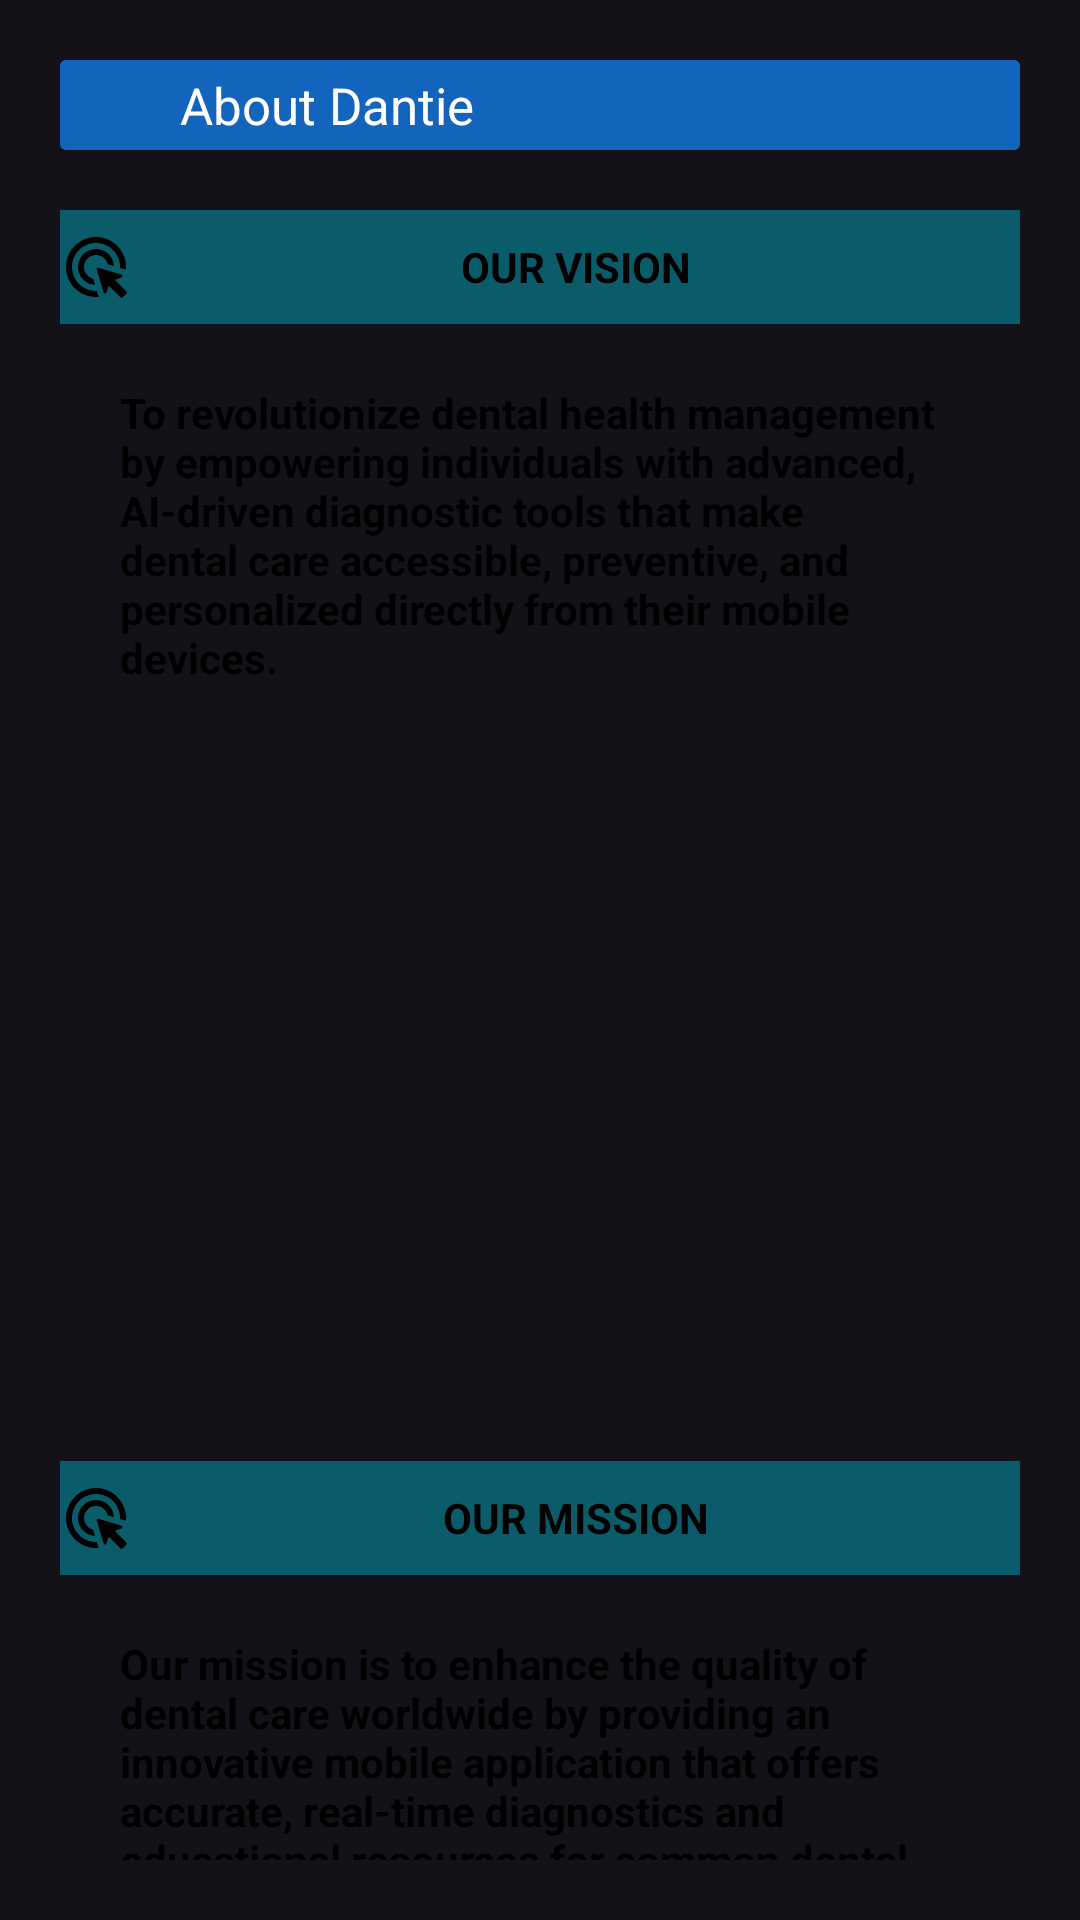

Write the Android layout XML for this screen, with the resource values it uses.
<!-- AndroidManifest.xml: application theme Theme.DantieApplication -->
<!-- res/layout/activity_about_dantie.xml -->
<?xml version="1.0" encoding="utf-8"?>
<androidx.constraintlayout.widget.ConstraintLayout xmlns:android="http://schemas.android.com/apk/res/android"
    xmlns:app="http://schemas.android.com/apk/res-auto"
    xmlns:tools="http://schemas.android.com/tools"
    android:id="@+id/main"
    android:layout_width="match_parent"
    android:layout_height="match_parent"
    tools:context=".AboutDantie">

    <ImageView
        android:id="@+id/imageView"
        android:layout_width="wrap_content"
        android:layout_height="wrap_content"
        android:scaleType="centerCrop"
        android:src="@drawable/main3"
        app:layout_constraintBottom_toBottomOf="parent"
        app:layout_constraintEnd_toEndOf="parent"
        app:layout_constraintStart_toStartOf="parent"
        app:layout_constraintTop_toTopOf="parent"
        tools:ignore="MissingConstraints" />

    <LinearLayout
        android:layout_width="match_parent"
        android:layout_height="match_parent"
        android:layout_marginStart="20dp"
        android:layout_marginTop="20dp"
        android:layout_marginEnd="20dp"
        android:layout_marginBottom="20dp"
        android:orientation="vertical"
        app:layout_constraintBottom_toBottomOf="parent"
        app:layout_constraintEnd_toEndOf="parent"
        app:layout_constraintStart_toStartOf="parent"
        app:layout_constraintTop_toTopOf="parent">

        <LinearLayout
            android:layout_width="match_parent"
            android:layout_height="wrap_content"
            android:orientation="vertical">

            <androidx.cardview.widget.CardView
                android:id="@+id/BACKPROBLEM"
                android:layout_width="match_parent"
                android:layout_height="match_parent"
                android:clickable="true"
                android:foreground="?android:attr/selectableItemBackground"
                tools:ignore="SpeakableTextPresentCheck,TouchTargetSizeCheck">

                <LinearLayout
                    android:layout_width="match_parent"
                    android:layout_height="match_parent"
                    android:background="#1364BC"
                    android:gravity="center"
                    android:orientation="horizontal">

                    <ImageView
                        android:id="@+id/imageView2"
                        android:layout_width="40dp"
                        android:layout_height="30dp"
                        android:scaleType="fitStart"
                        android:src="@drawable/baseline_arrow_back_24blk" />

                    <TextView
                        android:id="@+id/textView22"
                        android:layout_width="wrap_content"
                        android:layout_height="wrap_content"
                        android:layout_weight="1"
                        android:text="About Dantie"
                        android:textAlignment="textStart"
                        android:textColor="@color/white"
                        android:textSize="17dp" />

                </LinearLayout>
            </androidx.cardview.widget.CardView>
        </LinearLayout>

        <LinearLayout
            android:layout_width="match_parent"
            android:layout_height="match_parent"
            android:orientation="vertical">

            <TextView
                android:id="@+id/textView19"
                android:layout_width="match_parent"
                android:layout_height="38dp"
                android:layout_marginTop="20dp"
                android:background="#7000BCD4"
                android:gravity="center"
                android:text="OUR VISION"
                android:drawableStart="@drawable/round_ads_click_24"
                android:textColor="@color/black"
                android:textStyle="bold" />

            <TextView
                android:id="@+id/textView8"
                android:layout_width="match_parent"
                android:layout_height="124dp"
                android:layout_marginLeft="20dp"
                android:layout_marginTop="20dp"
                android:layout_marginRight="20dp"
                android:layout_marginBottom="20dp"
                android:text="To revolutionize dental health management by empowering individuals with advanced, AI-driven diagnostic tools that make dental care accessible, preventive, and personalized directly from their mobile devices."
                android:textColor="@color/black"
                android:textStyle="bold" />

            <ImageView
                android:id="@+id/imageView11"
                android:layout_width="match_parent"
                android:layout_height="195dp"
                tools:srcCompat="@drawable/main2" />

            <TextView
                android:id="@+id/textView20"
                android:layout_width="match_parent"
                android:layout_marginTop="20dp"
                android:layout_height="38dp"
                android:gravity="center"
                android:background="#7000BCD4"
                android:textStyle="bold"
                android:drawableStart="@drawable/round_ads_click_24"
                android:textColor="@color/black"
                android:text="OUR MISSION" />

            <TextView
                android:id="@+id/textView12"
                android:layout_width="match_parent"
                android:layout_height="227dp"
                android:layout_marginLeft="20dp"
                android:layout_marginTop="20dp"
                android:layout_marginRight="20dp"
                android:layout_marginBottom="20dp"
                android:textStyle="bold"
                android:text="Our mission is to enhance the quality of dental care worldwide by providing an innovative mobile application that offers accurate, real-time diagnostics and educational resources for common dental diseases. By integrating cutting-edge AI technology, Dantie strives to make dental health management convenient, efficient, and user-friendly, reducing the need for frequent in-person clinic visits and enabling early detection and treatment planning."
                android:textColor="@color/black" />
        </LinearLayout>

    </LinearLayout>

</androidx.constraintlayout.widget.ConstraintLayout>
<!-- resources referenced by this layout -->
<resources>
  <!-- drawable main2: png bitmap (drawable, 325993 bytes) -->
  <!-- drawable round_ads_click_24 (drawable) -->
  <vector xmlns:android="http://schemas.android.com/apk/res/android" android:height="24dp" android:tint="#000000" android:viewportHeight="24" android:viewportWidth="24" android:width="24dp">
        
      <path android:fillColor="@android:color/white" android:pathData="M11.71,17.99C8.53,17.84 6,15.22 6,12c0,-3.31 2.69,-6 6,-6c3.22,0 5.84,2.53 5.99,5.71l-2.1,-0.63C15.48,9.31 13.89,8 12,8c-2.21,0 -4,1.79 -4,4c0,1.89 1.31,3.48 3.08,3.89L11.71,17.99zM22,12c0,0.3 -0.01,0.6 -0.04,0.9l-1.97,-0.59C20,12.21 20,12.1 20,12c0,-4.42 -3.58,-8 -8,-8s-8,3.58 -8,8s3.58,8 8,8c0.1,0 0.21,0 0.31,-0.01l0.59,1.97C12.6,21.99 12.3,22 12,22C6.48,22 2,17.52 2,12C2,6.48 6.48,2 12,2S22,6.48 22,12zM18.23,16.26l2.27,-0.76c0.46,-0.15 0.45,-0.81 -0.01,-0.95l-7.6,-2.28c-0.38,-0.11 -0.74,0.24 -0.62,0.62l2.28,7.6c0.14,0.47 0.8,0.48 0.95,0.01l0.76,-2.27l3.91,3.91c0.2,0.2 0.51,0.2 0.71,0l1.27,-1.27c0.2,-0.2 0.2,-0.51 0,-0.71L18.23,16.26z"/>
      
  </vector>
  <style name="Theme.DantieApplication" parent="Base.Theme.DantieApplication" />
  <style name="Base.Theme.DantieApplication" parent="Theme.Material3.Dark.NoActionBar">
          
          
      </style>
  <!-- not gathered from this repository: default colours our renderer supplied (Android Studio template values) -->
  <color name="black">#FF000000</color>
  <color name="white">#FFFFFFFF</color>
</resources>
